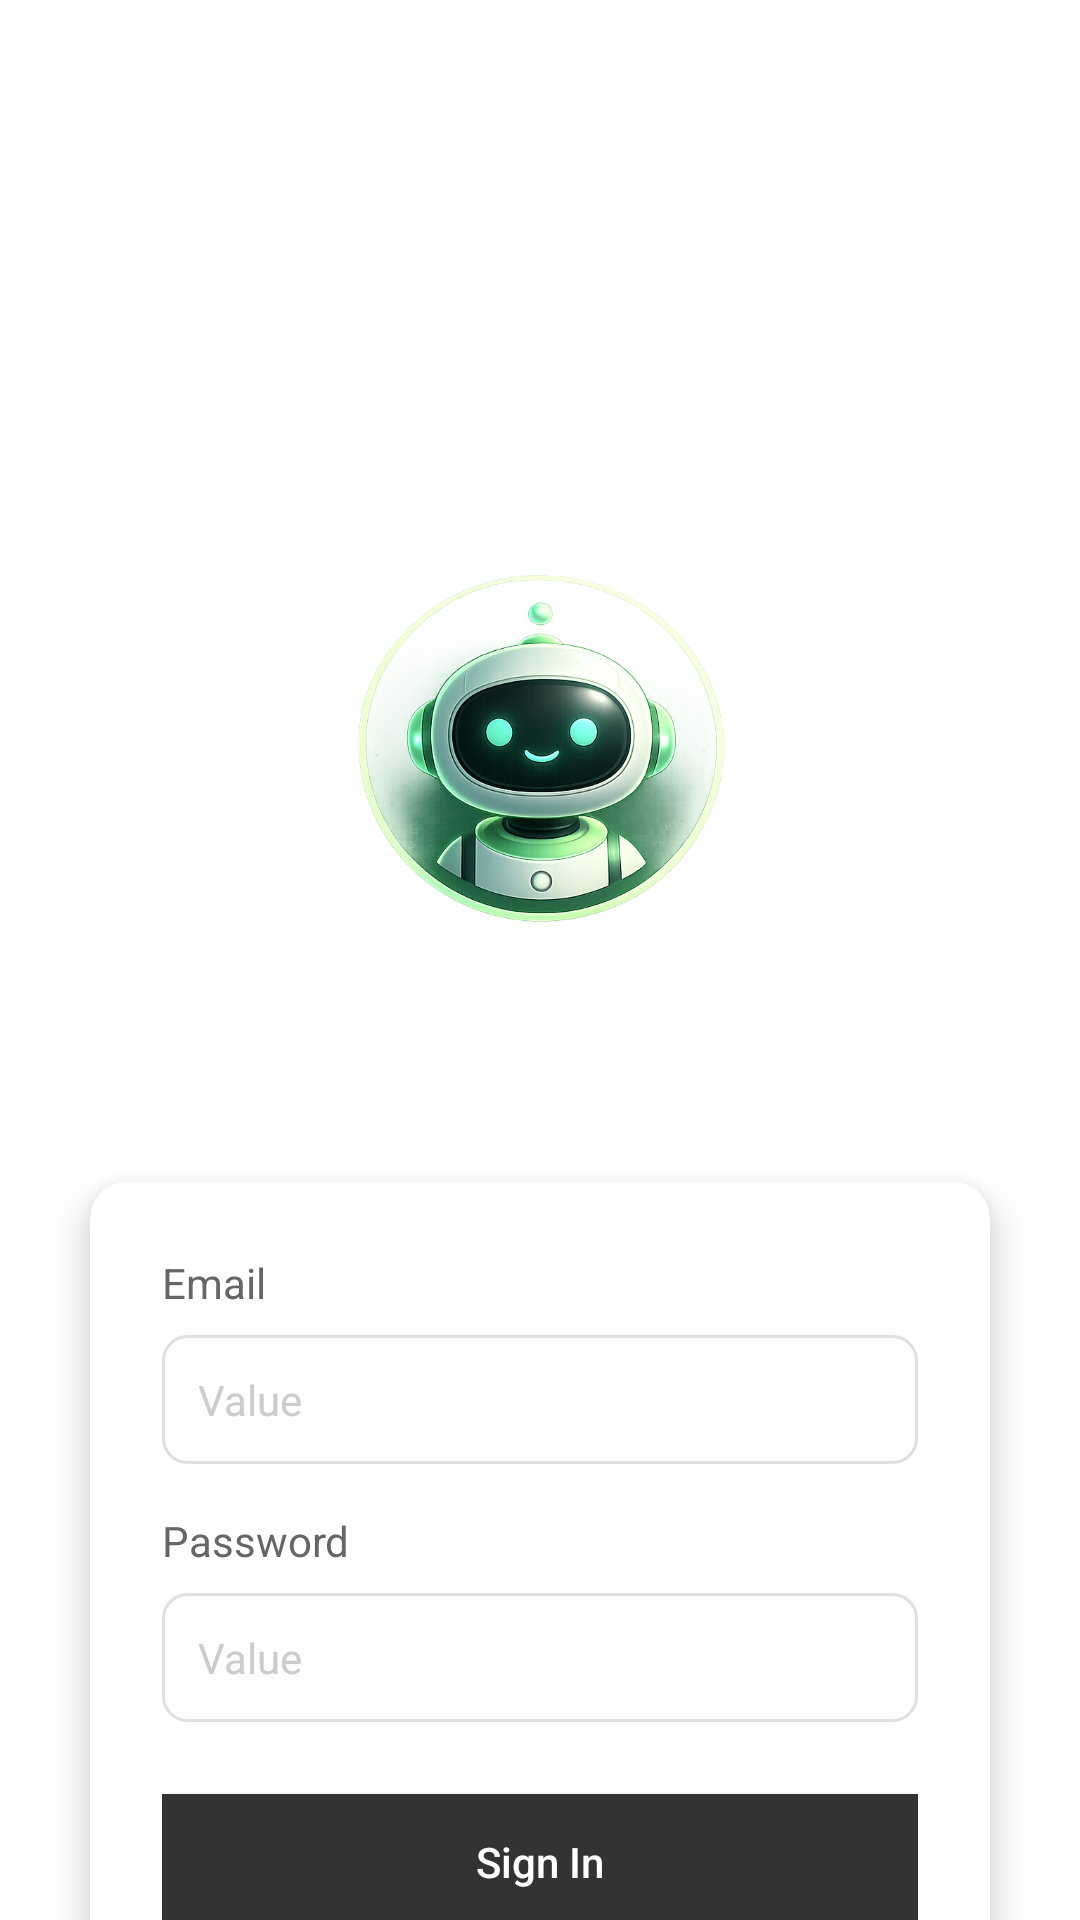

Write the Android layout XML for this screen, with the resource values it uses.
<!-- AndroidManifest.xml: application theme Theme.MyappNCR -->
<!-- res/layout/activity_login.xml -->
<?xml version="1.0" encoding="utf-8"?>
<androidx.constraintlayout.widget.ConstraintLayout xmlns:android="http://schemas.android.com/apk/res/android"
    xmlns:app="http://schemas.android.com/apk/res-auto"
    xmlns:tools="http://schemas.android.com/tools"
    android:layout_width="match_parent"
    android:layout_height="match_parent"
    android:background="@drawable/fondo">



    
    <ImageView
        android:id="@+id/ivLogo"
        android:layout_width="410dp"
        android:layout_height="114dp"
        android:layout_marginTop="4dp"
        android:src="@drawable/logo"
        app:layout_constraintEnd_toEndOf="parent"
        app:layout_constraintHorizontal_bias="0.0"
        app:layout_constraintStart_toStartOf="parent"
        app:layout_constraintTop_toTopOf="parent" />

    <ImageView
        android:id="@+id/ivRobot"
        android:layout_width="409dp"
        android:layout_height="240dp"
        android:layout_marginTop="16dp"
        android:src="@drawable/robot"
        app:layout_constraintEnd_toEndOf="parent"
        app:layout_constraintStart_toStartOf="parent"
        app:layout_constraintTop_toBottomOf="@+id/ivLogo" />

    
    <androidx.cardview.widget.CardView
        android:layout_width="match_parent"
        android:layout_height="wrap_content"
        android:layout_marginHorizontal="30dp"
        android:layout_marginTop="20dp"
        app:cardCornerRadius="12dp"
        app:cardElevation="8dp"
        app:layout_constraintTop_toBottomOf="@+id/ivRobot">

        <LinearLayout
            android:layout_width="match_parent"
            android:layout_height="wrap_content"
            android:orientation="vertical"
            android:padding="24dp">

            <TextView
                android:layout_width="wrap_content"
                android:layout_height="wrap_content"
                android:text="Email"
                android:textColor="#666666"
                android:textSize="14sp" />

            <EditText
                android:id="@+id/etEmail"
                android:layout_width="match_parent"
                android:layout_height="wrap_content"
                android:layout_marginTop="8dp"
                android:background="@drawable/input_field_bg"
                android:hint="Value"
                android:inputType="textEmailAddress"
                android:padding="12dp"
                android:textColorHint="#CCCCCC"
                android:textSize="14sp" />

            <TextView
                android:layout_width="wrap_content"
                android:layout_height="wrap_content"
                android:layout_marginTop="16dp"
                android:text="Password"
                android:textColor="#666666"
                android:textSize="14sp" />

            <EditText
                android:id="@+id/etPassword"
                android:layout_width="match_parent"
                android:layout_height="wrap_content"
                android:layout_marginTop="8dp"
                android:background="@drawable/input_field_bg"
                android:hint="Value"
                android:inputType="textPassword"
                android:padding="12dp"
                android:textColorHint="#CCCCCC"
                android:textSize="14sp" />

            <androidx.appcompat.widget.AppCompatButton
                android:id="@+id/btnLoginSubmit"
                android:layout_width="match_parent"
                android:layout_height="45dp"
                android:layout_marginTop="24dp"
                android:background="#333333"
                android:text="Sign In"
                android:textAllCaps="false"
                android:textColor="@color/white" />

            <TextView
                android:id="@+id/tvForgotPassword"
                android:layout_width="wrap_content"
                android:layout_height="wrap_content"
                android:layout_gravity="start"
                android:layout_marginTop="16dp"
                android:background="?attr/selectableItemBackground"
                android:clickable="true"
                android:focusable="true"
                android:text="Forgot password?"
                android:textColor="#666666"
                android:textSize="12sp"
                android:textStyle="normal" />

        </LinearLayout>
    </androidx.cardview.widget.CardView>

</androidx.constraintlayout.widget.ConstraintLayout>
<!-- resources referenced by this layout -->
<resources>
  <color name="white">#FFFFFFFF</color>
  <!-- drawable input_field_bg (drawable) -->
  <?xml version="1.0" encoding="utf-8"?>
  <shape xmlns:android="http://schemas.android.com/apk/res/android">
      <solid android:color="#FDFDFD" />
      <corners android:radius="8dp" />
      <stroke android:width="1dp" android:color="#E0E0E0" />
  </shape>
  <!-- drawable robot: png bitmap (drawable, 578378 bytes) -->
  <style name="Theme.MyappNCR" parent="Theme.MaterialComponents.DayNight.NoActionBar">
          
          <item name="colorPrimary">@color/ncr_primary_green</item>
          <item name="colorPrimaryVariant">@color/ncr_dark_green</item>
          <item name="colorOnPrimary">@color/white</item>
          
          <item name="colorSecondary">@color/ncr_primary_green</item>
          <item name="colorSecondaryVariant">@color/ncr_dark_green</item>
          <item name="colorOnSecondary">@color/black</item>
          
          <item name="android:statusBarColor">?attr/colorPrimaryVariant</item>
          
      </style>
  <color name="ncr_primary_green">#28F094</color>
  <color name="ncr_dark_green">#0B1C1C</color>
  <color name="black">#FF000000</color>
</resources>
